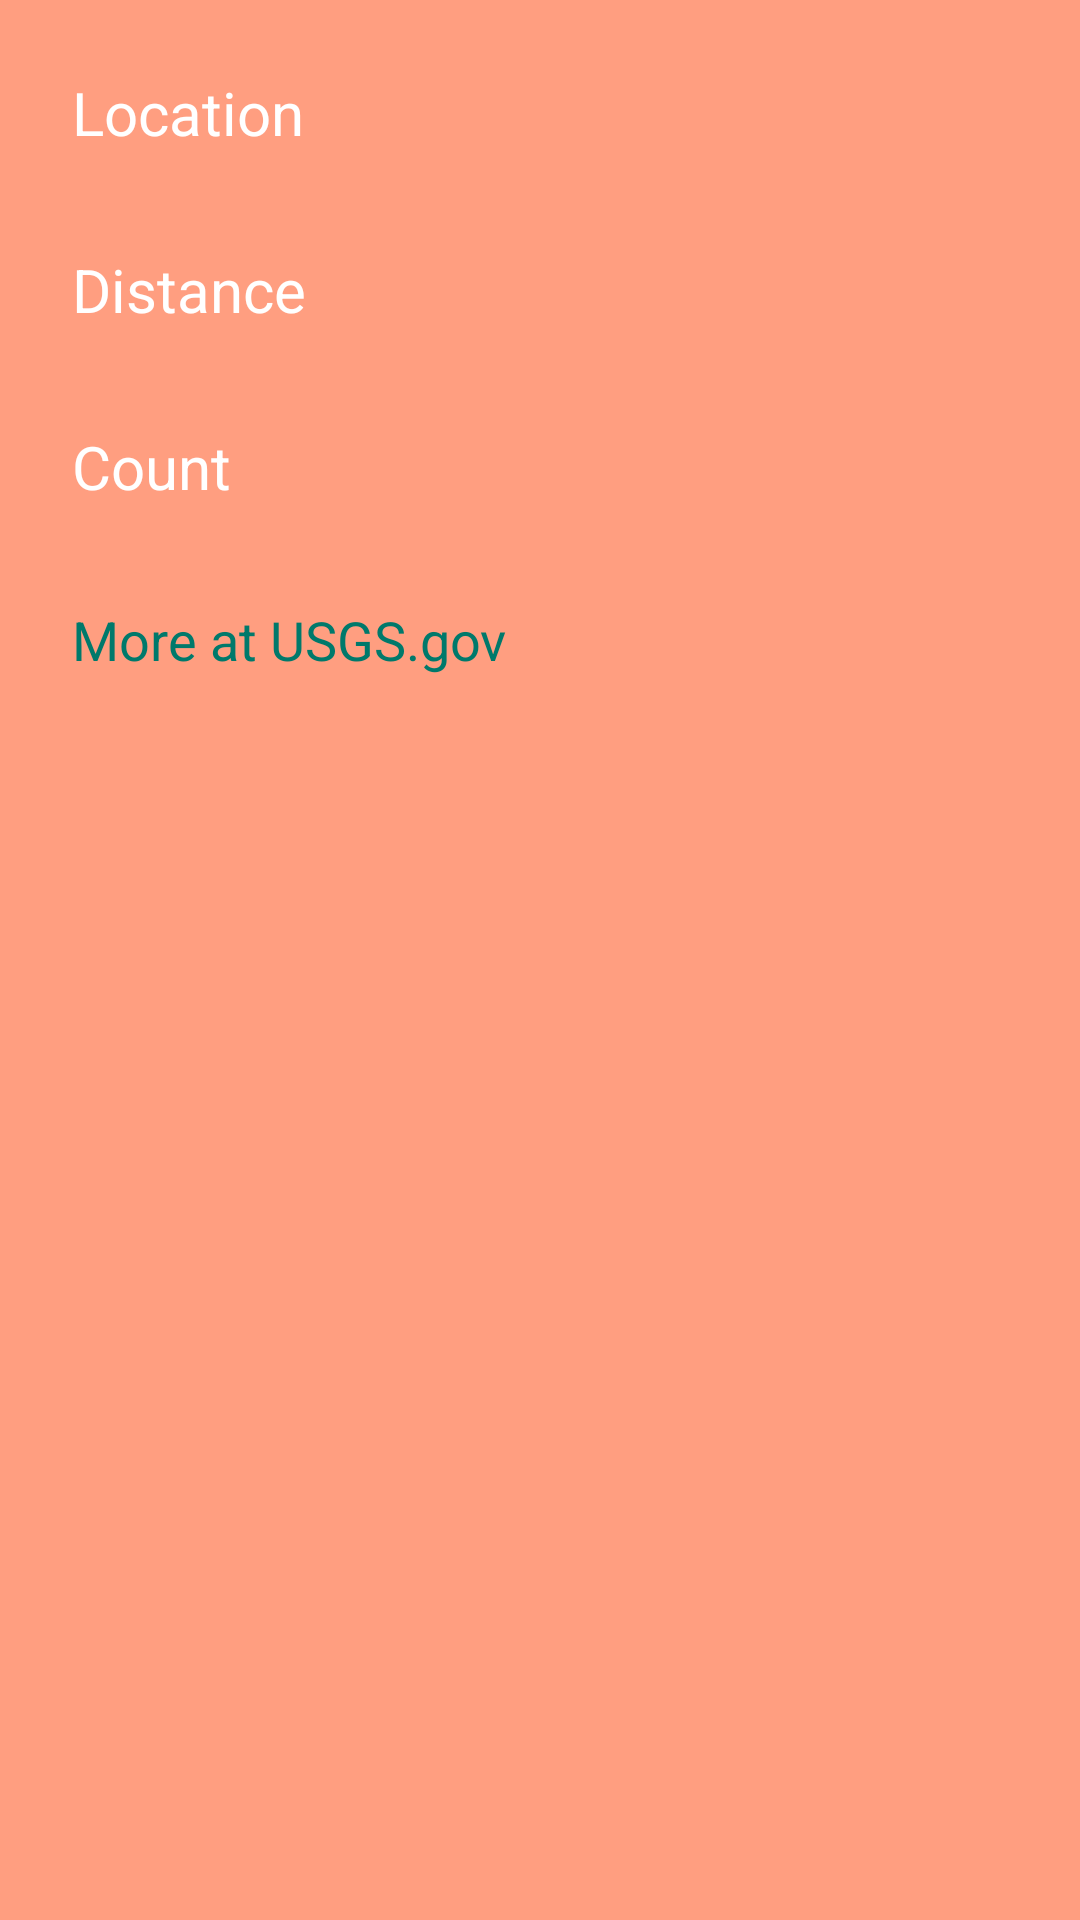

Here is an Android app screen rendered from its layout file. Give the layout XML and the strings, colors and styles it references.
<!-- AndroidManifest.xml: application theme AppTheme -->
<!-- res/layout/detail_grid_layout.xml -->
<?xml version="1.0" encoding="utf-8"?>
<GridLayout xmlns:android="http://schemas.android.com/apk/res/android"
    android:layout_width="match_parent"
    android:layout_height="0dp"
    android:layout_weight="2"
    android:columnCount="2"
    android:rowCount="4"
    android:orientation="horizontal"
    android:padding="@dimen/grid_padding"
    android:background="@color/detail_grid_color">

    <TextView
        android:id="@+id/LatLng_heading"
        android:fontFamily="sans-serif"
        android:text="@string/location"
        android:textAppearance="@style/TextAppearance.AppCompat.Title"
        android:layout_row="0"
        android:layout_column="0"
        android:textColor="@android:color/white"
        android:padding="@dimen/magnitude_margin"/>

    <TextView
        android:id="@+id/latlng"
        android:layout_row="0"
        android:layout_column="1"
        android:textColor="@android:color/white"
        android:padding="@dimen/magnitude_margin"
        android:textAppearance="@style/TextAppearance.AppCompat.Medium"
        android:layout_columnSpan="1"/>

    <TextView
        android:id="@+id/distance_heading"
        android:fontFamily="sans-serif"
        android:text="@string/distance_heading"
        android:textColor="@android:color/white"
        android:textAppearance="@style/TextAppearance.AppCompat.Title"
        android:layout_column="0"
        android:padding="@dimen/magnitude_margin"
        android:layout_row="1" />

    <TextView
        android:id="@+id/distance"
        android:layout_column="1"
        android:layout_row="1"
        android:textColor="@android:color/white"
        android:textAppearance="@style/TextAppearance.AppCompat.Medium"
        android:padding="@dimen/magnitude_margin"/>

    <TextView
        android:id="@+id/count_heading"
        android:layout_height="wrap_content"
        android:fontFamily="sans-serif"
        android:textColor="@android:color/white"
        android:text="@string/count_heading"
        android:textAppearance="@style/TextAppearance.AppCompat.Title"
        android:layout_column="0"
        android:layout_row="2"
        android:padding="@dimen/magnitude_margin"/>

    <TextView
        android:id="@+id/people_count"
        android:layout_column="1"
        android:layout_row="2"
        android:textColor="@android:color/white"
        android:textAppearance="@style/TextAppearance.AppCompat.Medium"
        android:padding="@dimen/magnitude_margin"/>

    <Button
        android:id="@+id/detail_url"
        android:text="@string/more_link"
        android:layout_row="3"
        android:textStyle="normal"
        android:textColor="@color/colorPrimaryDark"
        android:layout_column="0"
        android:padding="@dimen/magnitude_margin"
        android:textAppearance="@style/TextAppearance.AppCompat.Medium"
        style="@style/Widget.AppCompat.Button.Borderless"/>

</GridLayout>
<!-- resources referenced by this layout -->
<resources>
  <color name="colorPrimaryDark">#00796B</color>
  <color name="detail_grid_color">#FF9E80</color>
  <dimen name="grid_padding">8dp</dimen>
  <dimen name="magnitude_margin">16dp</dimen>
  <string name="count_heading">Count</string>
  <string name="distance_heading">Distance</string>
  <string name="location">Location</string>
  <string name="more_link">More at USGS.gov</string>
  <style name="AppTheme" parent="Theme.AppCompat.Light.DarkActionBar">
          
          <item name="colorPrimary">@color/colorPrimary</item>
          <item name="colorPrimaryDark">@color/colorPrimaryDark</item>
          <item name="colorAccent">@color/colorAccent</item>
      </style>
  <color name="colorPrimary">#009688</color>
  <color name="colorAccent">#FF5722</color>
</resources>
